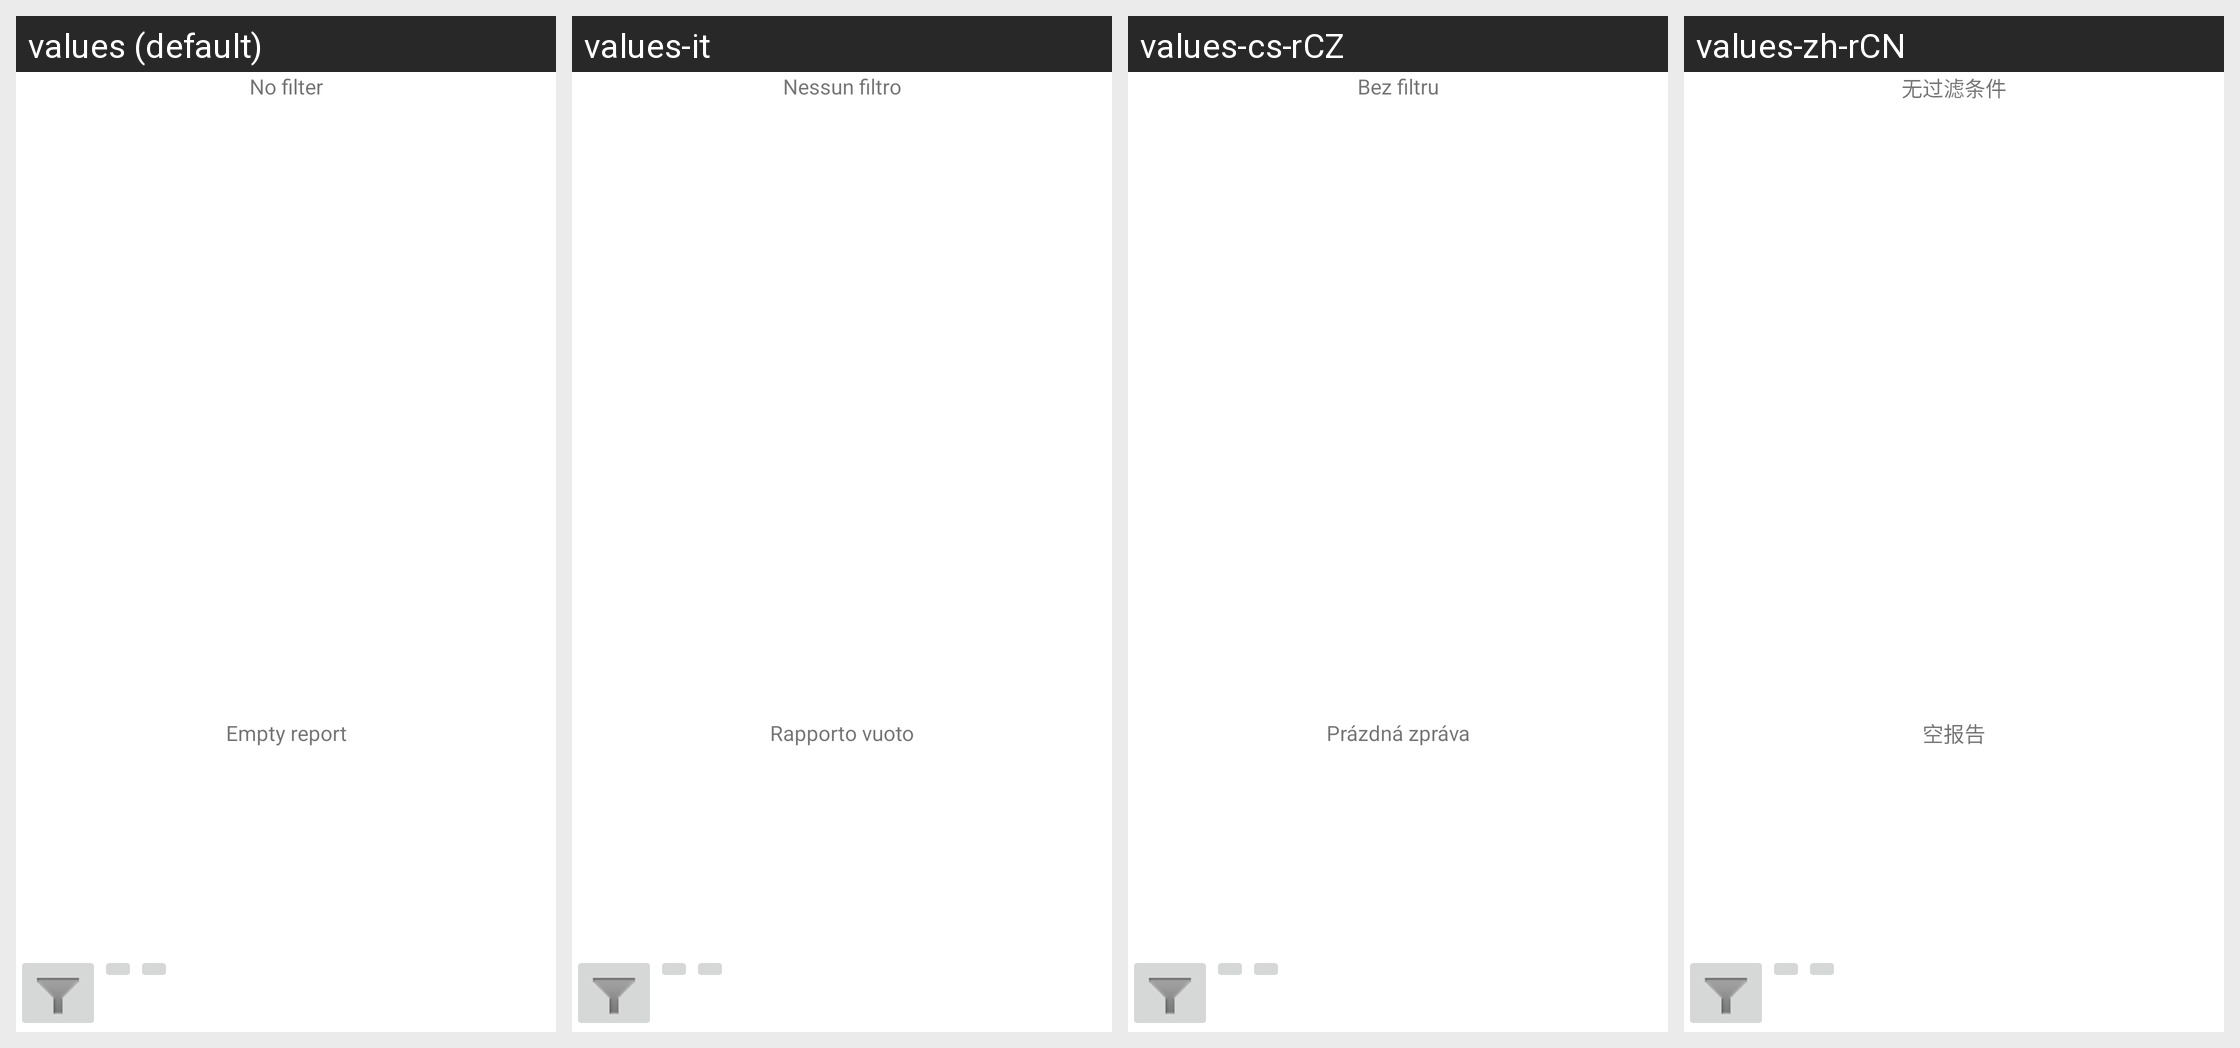

For this localized Android screen grid, give each drawn string resource with its value in every locale shown.
Android screen res/layout/report.xml rendered under 4 locales, left to right: values (default), values-it, values-cs-rCZ, values-zh-rCN. Device: Nexus 5 (rendered at 1080×1920; each locale shown at half size, 540×960, under a caption strip naming it); theme Theme.MaterialComponents.DayNight.NoActionBar.
Other locales in the repository, not shown: values-ca, values-cz-rCS, values-da, values-de, values-es, values-fr, values-ko, values-no-rNB, values-pl, values-pt-rBR, values-ro, values-ru, values-sk, values-uk-rUA, values-zh-rTW.
Strings drawn on this screen, with the default value and each locale's value (text and hints the layout hard-codes, and strings that could not be matched under every locale, appear in the picture but are not listed):

no_filter
  values: No filter
  values-it: Nessun filtro
  values-cs-rCZ: Bez filtru
  values-zh-rCN: 无过滤条件

empty_report
  values: Empty report
  values-it: Rapporto vuoto
  values-cs-rCZ: Prázdná zpráva
  values-zh-rCN: 空报告
